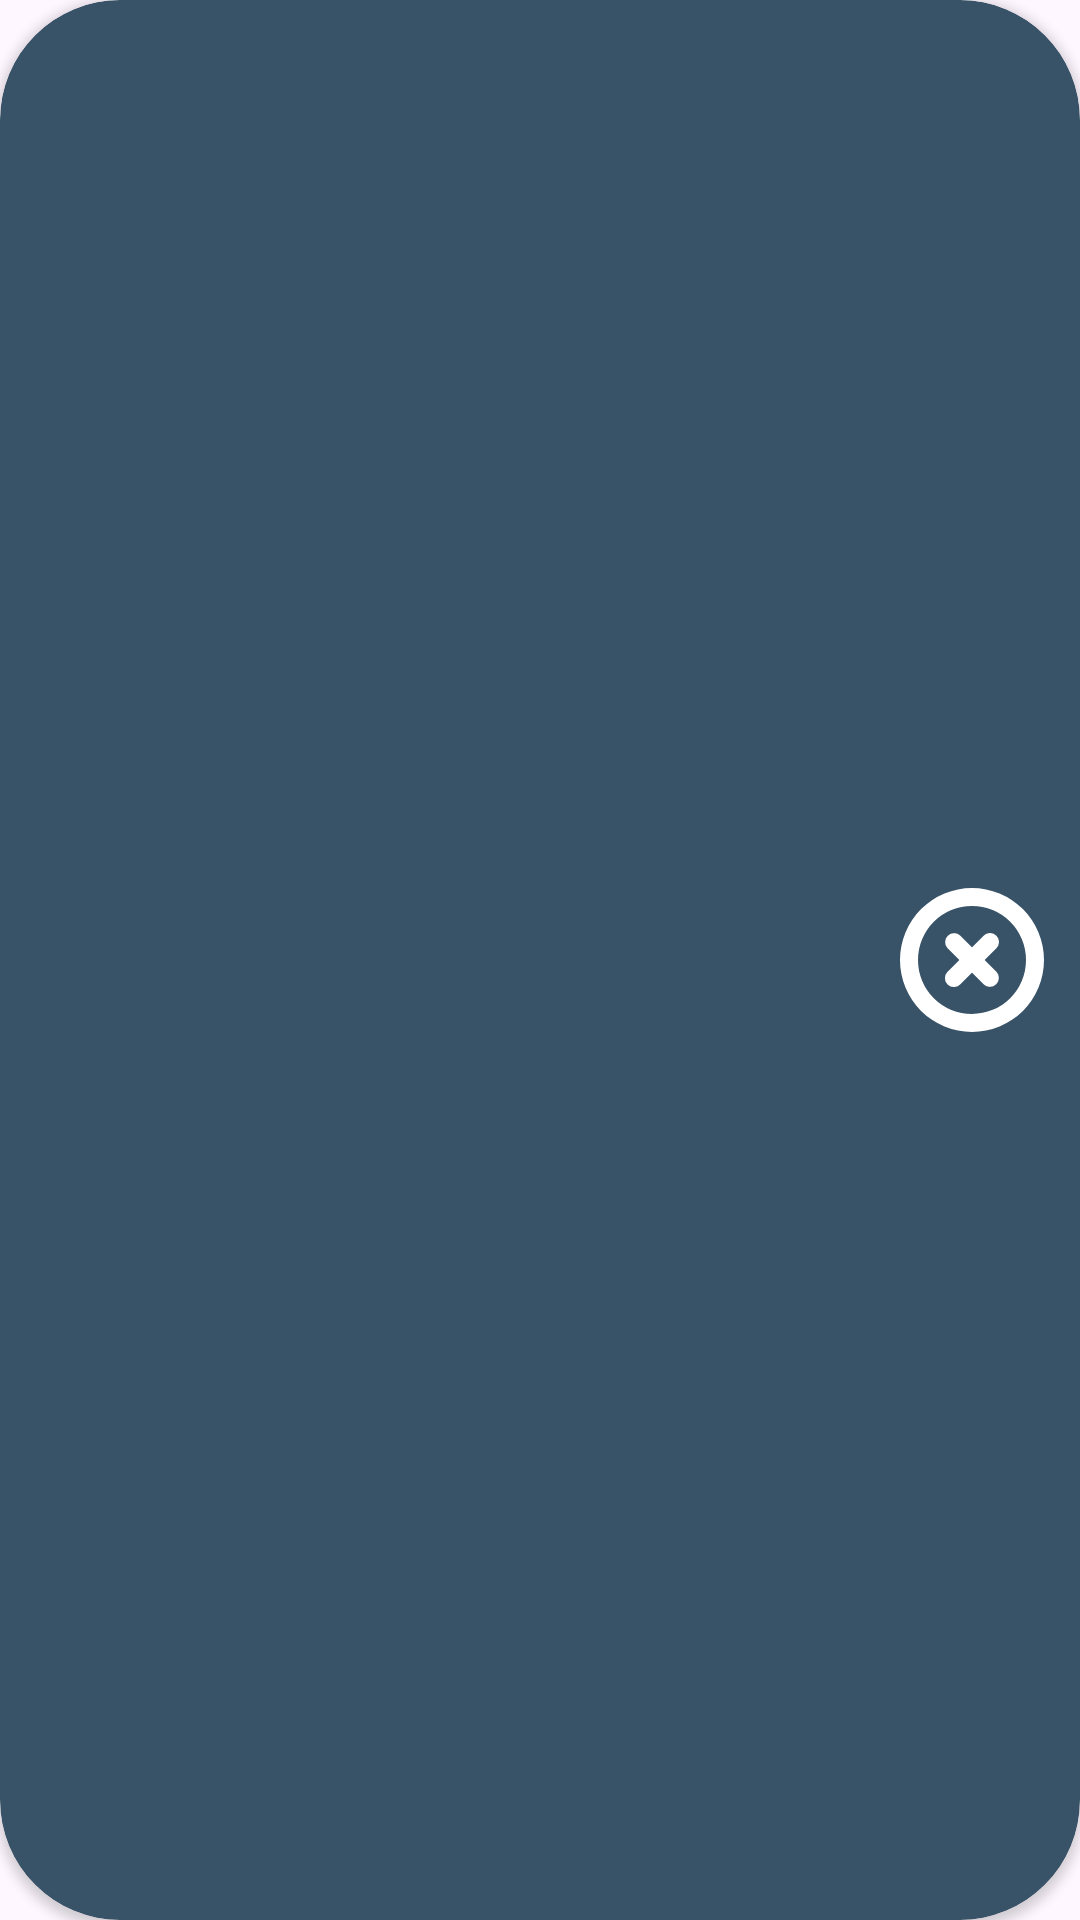

Layout XML and referenced resources for this Android screen:
<!-- AndroidManifest.xml: application theme Theme.WeatherApp -->
<!-- res/layout/alert_item.xml -->
<?xml version="1.0" encoding="utf-8"?>
<androidx.cardview.widget.CardView xmlns:android="http://schemas.android.com/apk/res/android"
    android:layout_width="match_parent"
    xmlns:app="http://schemas.android.com/apk/res-auto"
    xmlns:tool="http://schemas.android.com/tools"
    app:cardCornerRadius="40dp"
    android:id="@+id/city_item"
    android:backgroundTint="#385368"
    android:layout_margin="20dp"
    android:layout_height="wrap_content">
<LinearLayout
    android:layout_width="match_parent"
    android:layout_height="match_parent"
    android:weightSum="5"
    android:orientation="horizontal">
    <LinearLayout
        android:layout_width="0dp"
        android:layout_weight="4"
        android:layout_height="100dp"
        android:orientation="vertical"


        android:weightSum="5">
        <TextView
            android:layout_width="match_parent"
            android:layout_weight="3"
            android:layout_height="0dp"
            android:gravity="start|center_vertical"
            android:textSize="24sp"
            android:paddingStart="40dp"
            android:paddingEnd="45dp"
            android:textStyle="bold|italic"
            android:id="@+id/city_name"
            android:textColor="@color/white"
            android:textAllCaps="true"
            tool:text="cairo"

            />
        <TextView
            android:layout_width="match_parent"
            android:layout_height="0dp"
            android:layout_weight="2"
            android:gravity="start|top"
            android:textSize="12sp"
            android:paddingStart="45dp"
            android:paddingEnd="45dp"

            android:textStyle="italic"
            android:id="@+id/country"
            android:textColor="@color/white"
            android:textAllCaps="true"
            tool:text="egypt"/>

    </LinearLayout>
    <ImageView
        android:layout_width="0dp"
        android:layout_height="wrap_content"
        android:layout_weight="1"
        android:layout_gravity="center"
        android:src="@drawable/delete_ic"
        android:id="@+id/delete"


        />
</LinearLayout>
</androidx.cardview.widget.CardView>
<!-- resources referenced by this layout -->
<resources>
  <color name="white">#FFFFFFFF</color>
  <!-- drawable delete_ic (drawable) -->
  <vector android:height="48dp" android:viewportHeight="96"
      android:viewportWidth="96" android:width="48dp" xmlns:android="http://schemas.android.com/apk/res/android">
      <path android:fillColor="#ffffff" android:pathData="M48,0a48,48 0,1 0,48 48A48.051,48.051 0,0 0,48 0ZM48,84a36,36 0,1 1,36 -36,36.04 36.04,0 0,1 -36,36Z"/>
      <path android:fillColor="#ffffff" android:pathData="M64.242,31.758a5.998,5.998 0,0 0,-8.484 0L48,39.516l-7.758,-7.758a6,6 0,0 0,-8.484 8.484L39.516,48l-7.758,7.758a6,6 0,1 0,8.484 8.484L48,56.484l7.758,7.758a6,6 0,0 0,8.484 -8.484L56.484,48l7.758,-7.758a5.998,5.998 0,0 0,0 -8.484Z"/>
  </vector>
  <style name="Theme.WeatherApp" parent="Base.Theme.WeatherApp" />
  <style name="Base.Theme.WeatherApp" parent="Theme.Material3.DayNight.NoActionBar">
          
          
      </style>
</resources>
